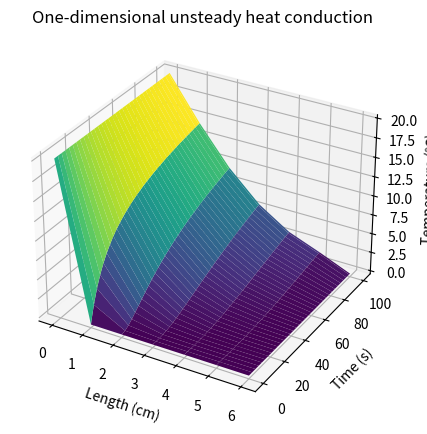

Reproduce this figure in Python.
import numpy as np
import matplotlib.pyplot as plt

# Parameters
L = 6.0       # Length of the material (cm)
T = 100       # Total simulation time (s)
alpha = 0.04     # Initial thermal diffusivity (cm^2/s)
Nx = 7      # Number of spatial grid points
Nt = 100      # Number of time steps

# Spatial and temporal step sizes
dx = L / (Nx - 1)
dt = T / Nt

# Initialize temperature field
u = np.zeros((Nx, Nt+1))

# Initial conditions
u[:, 0] = 0.0  # Set the initial temperature at all positions to 0℃
u[0, :] = 20.0  # Maintain the temperature at the left boundary as 20℃
u[6, :] = 0.0  # Maintain the temperature at the right boundary as 0℃

# Iterative solution
for n in range(0, Nt):
    for i in range(1, Nx-1):
        # Check if at 5cm position and modify alpha accordingly
        if i * dx == 5.0:
            u[i, n+1] = u[i, n] + alpha * dt / dx**2 * (- u[i, n] + u[i-1, n]) + 0.5 * alpha * dt / dx**2 * (- u[i, n] + u[i+1, n])
        else:
            u[i, n+1] = u[i, n] + alpha * dt / dx**2 * (u[i+1, n] - 2 * u[i, n] + u[i-1, n])

# Plotting
x = np.linspace(0, L, Nx)
t = np.linspace(0, T, Nt+1)

X, T = np.meshgrid(x, t)
fig = plt.figure(figsize=(15, 5))
ax = fig.add_subplot(111, projection='3d')
ax.plot_surface(X, T, u.T, cmap='viridis')
ax.set_xlabel('Length (cm)')
ax.set_ylabel('Time (s)')
ax.set_zlabel('Temperature (℃)')
ax.set_title('One-dimensional unsteady heat conduction')

plt.show()